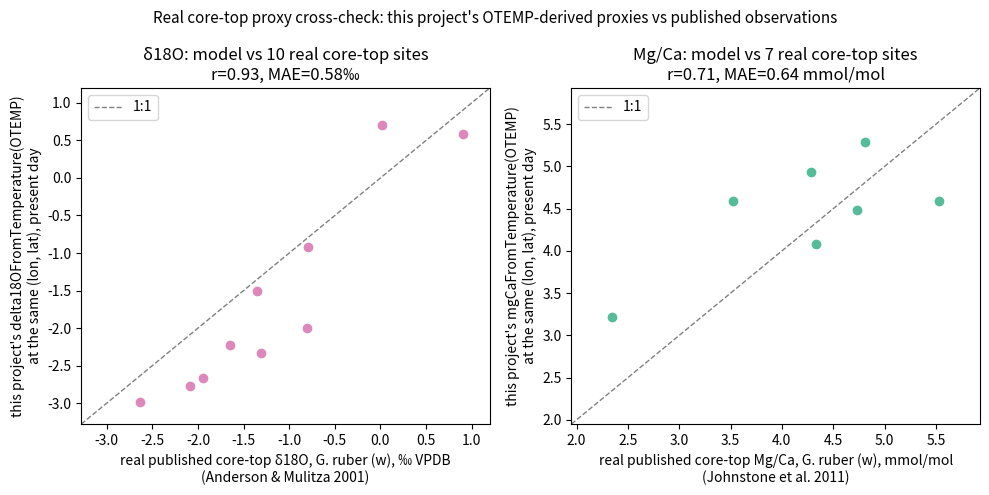

Reproduce this figure in Python.
"""Model-vs-real scatter for delta18O and Mg/Ca core-top cross-check.
Reads the real numbers straight from check_delta18o.mjs / check_mgca.mjs
output (hardcoded here as the printed residual table -- rerun those
scripts against the live dev server to reproduce from scratch)."""
import matplotlib.pyplot as plt

d18o = [
    ("ELT48.022-PC", 0.90, 0.58), ("GeoB3827-2", -0.80, -2.00), ("GeoB1035-5", -0.79, -0.92),
    ("RC14-39", -2.64, -2.98), ("GIK16773-1", -1.31, -2.33), ("V19-183", -2.09, -2.77),
    ("M35024-6", -1.94, -2.66), ("EN32-PC6", -1.65, -2.22), ("V26-176", -1.35, -1.50),
    ("APNAP11", 0.02, 0.70),
]
mgca = [
    ("WIND-5B", 2.35, 3.22), ("WIND-33B", 3.52, 4.59), ("1BC3", 4.81, 5.29),
    ("3BC24", 4.28, 4.93), ("GeoB4406-2", 4.73, 4.48), ("GeoB4421-2", 4.33, 4.08),
    ("M35010-2", 5.53, 4.59),
]

fig, axes = plt.subplots(1, 2, figsize=(10, 5))

ax = axes[0]
real = [r[1] for r in d18o]; model = [r[2] for r in d18o]
lims = (min(real + model) - 0.3, max(real + model) + 0.3)
ax.plot(lims, lims, "--", color="gray", lw=1, label="1:1")
ax.scatter(real, model, color="#dd88bb", zorder=3)
ax.set_xlim(lims); ax.set_ylim(lims)
ax.set_xlabel("real published core-top δ18O, G. ruber (w), ‰ VPDB\n(Anderson & Mulitza 2001)")
ax.set_ylabel("this project's delta18OFromTemperature(OTEMP)\nat the same (lon, lat), present day")
ax.set_title("δ18O: model vs 10 real core-top sites\nr=0.93, MAE=0.58‰")
ax.legend()

ax = axes[1]
real = [r[1] for r in mgca]; model = [r[2] for r in mgca]
lims = (min(real + model) - 0.4, max(real + model) + 0.4)
ax.plot(lims, lims, "--", color="gray", lw=1, label="1:1")
ax.scatter(real, model, color="#55bb99", zorder=3)
ax.set_xlim(lims); ax.set_ylim(lims)
ax.set_xlabel("real published core-top Mg/Ca, G. ruber (w), mmol/mol\n(Johnstone et al. 2011)")
ax.set_ylabel("this project's mgCaFromTemperature(OTEMP)\nat the same (lon, lat), present day")
ax.set_title("Mg/Ca: model vs 7 real core-top sites\nr=0.71, MAE=0.64 mmol/mol")
ax.legend()

fig.suptitle("Real core-top proxy cross-check: this project's OTEMP-derived proxies vs published observations", fontsize=11)
fig.tight_layout()
fig.savefig("01-proxy-vs-real-coretop.png", dpi=150)
print("wrote 01-proxy-vs-real-coretop.png")
